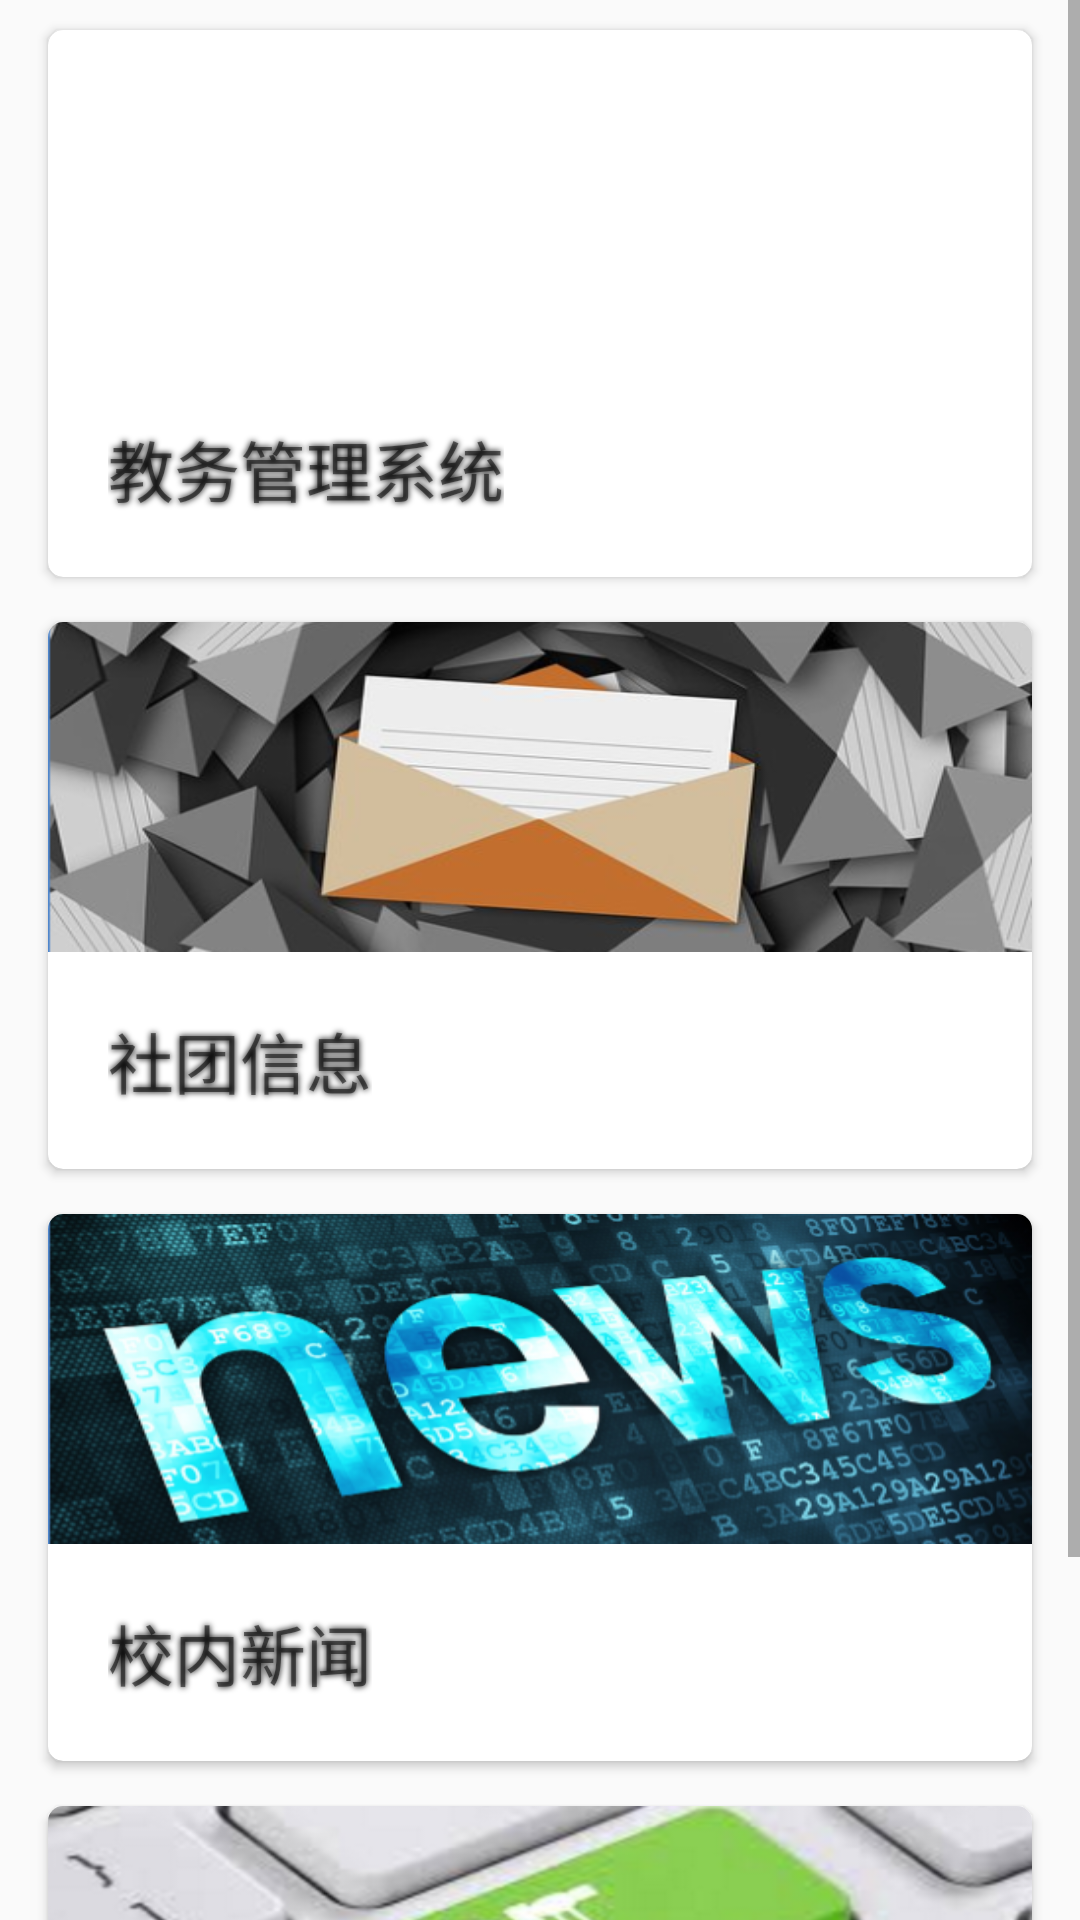

Android layout source for this screen:
<!-- AndroidManifest.xml: application theme AppTheme.NoActionBar -->
<!-- res/layout/tools_fragment.xml -->
<ScrollView
    xmlns:android="http://schemas.android.com/apk/res/android"
    xmlns:app="http://schemas.android.com/apk/res-auto"
    xmlns:tools="http://schemas.android.com/tools"
    android:layout_width="match_parent"
    android:layout_height="match_parent">

    <LinearLayout
        android:id="@+id/main_content"
        android:layout_width="match_parent"
        android:layout_height="wrap_content"
        android:fitsSystemWindows="true"
        android:orientation="vertical"
        tools:context=".ui.MainActivity">

        <android.support.v7.widget.CardView
            android:id="@+id/education_system"
            android:layout_width="match_parent"
            android:layout_height="wrap_content"
            android:layout_marginBottom="5dp"
            android:layout_marginLeft="@dimen/activity_horizontal_margin"
            android:layout_marginRight="@dimen/activity_horizontal_margin"
            android:layout_marginTop="10dp"
            android:elevation="2dp"
            android:foreground="?@android:attr/selectableItemBackground"
            app:cardCornerRadius="5dp">

            <LinearLayout
                android:layout_width="match_parent"
                android:layout_height="match_parent"
                android:orientation="vertical">

                <ImageView
                    android:layout_width="match_parent"
                    android:layout_height="110dp"
                    android:scaleType="fitXY"
                    android:src="@drawable/edu_system_bg"/>

                <TextView
                    android:id="@+id/textView_title"
                    android:layout_width="wrap_content"
                    android:layout_height="wrap_content"
                    android:layout_marginBottom="20dp"
                    android:layout_marginLeft="20dp"
                    android:layout_marginTop="20dp"
                    android:background="@android:color/transparent"
                    android:shadowColor="@android:color/black"
                    android:shadowRadius="5"
                    android:text="@string/title_education_system"
                    android:textSize="22sp"/>
            </LinearLayout>
        </android.support.v7.widget.CardView>

        <android.support.v7.widget.CardView
            android:id="@+id/community_info"
            android:layout_width="match_parent"
            android:layout_height="wrap_content"
            android:layout_marginBottom="5dp"
            android:layout_marginLeft="@dimen/activity_horizontal_margin"
            android:layout_marginRight="@dimen/activity_horizontal_margin"
            android:layout_marginTop="10dp"
            android:elevation="2dp"
            android:foreground="?@android:attr/selectableItemBackground"
            app:cardCornerRadius="5dp">

            <LinearLayout
                android:layout_width="match_parent"
                android:layout_height="wrap_content"
                android:orientation="vertical">

                <ImageView
                    android:layout_width="match_parent"
                    android:layout_height="110dp"
                    android:scaleType="fitXY"
                    android:src="@drawable/community_info_bg"/>

                <TextView
                    android:layout_width="wrap_content"
                    android:layout_height="wrap_content"
                    android:layout_marginBottom="20dp"
                    android:layout_marginLeft="20dp"
                    android:layout_marginTop="20dp"
                    android:background="@android:color/transparent"
                    android:shadowColor="@android:color/black"
                    android:shadowRadius="5"
                    android:text="@string/title_community_info"
                    android:textSize="22sp"/>
            </LinearLayout>
        </android.support.v7.widget.CardView>

        <android.support.v7.widget.CardView
            android:id="@+id/campus_news"
            android:layout_width="match_parent"
            android:layout_height="wrap_content"
            android:layout_marginBottom="5dp"
            android:layout_marginLeft="@dimen/activity_horizontal_margin"
            android:layout_marginRight="@dimen/activity_horizontal_margin"
            android:layout_marginTop="10dp"
            android:elevation="2dp"
            android:foreground="?@android:attr/selectableItemBackground"
            app:cardCornerRadius="5dp">

            <LinearLayout
                android:layout_width="match_parent"
                android:layout_height="wrap_content"
                android:orientation="vertical">

                <ImageView
                    android:layout_width="match_parent"
                    android:layout_height="110dp"
                    android:scaleType="fitXY"
                    android:src="@drawable/capus_news_bg"/>

                <TextView
                    android:layout_width="wrap_content"
                    android:layout_height="wrap_content"
                    android:layout_marginBottom="20dp"
                    android:layout_marginLeft="20dp"
                    android:layout_marginTop="20dp"
                    android:background="@android:color/transparent"
                    android:shadowColor="@android:color/black"
                    android:shadowRadius="5"
                    android:text="@string/title_campus_news"
                    android:textSize="22sp"/>
            </LinearLayout>
        </android.support.v7.widget.CardView>

        <android.support.v7.widget.CardView
            android:id="@+id/dormitory_repair"
            android:layout_width="match_parent"
            android:layout_height="wrap_content"
            android:layout_marginBottom="5dp"
            android:layout_marginLeft="@dimen/activity_horizontal_margin"
            android:layout_marginRight="@dimen/activity_horizontal_margin"
            android:layout_marginTop="10dp"
            android:elevation="2dp"
            android:foreground="?@android:attr/selectableItemBackground"
            app:cardCornerRadius="5dp">

            <LinearLayout
                android:layout_width="match_parent"
                android:layout_height="wrap_content"
                android:orientation="vertical">

                <ImageView
                    android:layout_width="match_parent"
                    android:layout_height="110dp"
                    android:scaleType="fitXY"
                    android:src="@drawable/repair_bg"/>

                <TextView
                    android:layout_width="wrap_content"
                    android:layout_height="wrap_content"
                    android:layout_marginBottom="20dp"
                    android:layout_marginLeft="20dp"
                    android:layout_marginTop="20dp"
                    android:background="@android:color/transparent"
                    android:shadowColor="@android:color/black"
                    android:shadowRadius="5"
                    android:text="@string/title_report_repair"
                    android:textSize="22sp"/>
            </LinearLayout>
        </android.support.v7.widget.CardView>

    </LinearLayout>
</ScrollView>
<!-- resources referenced by this layout -->
<resources>
  <dimen name="activity_horizontal_margin">16dp</dimen>
  <!-- drawable capus_news_bg: png bitmap (drawable-xhdpi, 231437 bytes) -->
  <!-- drawable community_info_bg: png bitmap (drawable-xhdpi, 97109 bytes) -->
  <!-- drawable repair_bg: png bitmap (drawable-xhdpi, 113828 bytes) -->
  <string name="title_campus_news">校内新闻</string>
  <string name="title_community_info">社团信息</string>
  <string name="title_education_system">教务管理系统</string>
  <string name="title_report_repair">宿舍报修</string>
  <style name="AppTheme.NoActionBar" parent="AppTheme">
          <item name="windowActionBar">false</item>
          <item name="windowNoTitle">true</item>
      </style>
  <style name="AppTheme" parent="Theme.AppCompat.Light">
          
          <item name="colorPrimary">@color/colorPrimary</item>
          <item name="colorPrimaryDark">@color/colorPrimaryDark</item>
          <item name="colorAccent">@color/colorAccent</item>
      </style>
  <color name="colorPrimary">@color/md_blue500</color>
  <color name="colorPrimaryDark">@color/md_blue700</color>
  <color name="colorAccent">@color/md_amberA300</color>
  <color name="md_blue500">#ff2196f3</color>
  <color name="md_blue700">#ff1976d2</color>
  <color name="md_amberA300">#ffffc400</color>
</resources>
